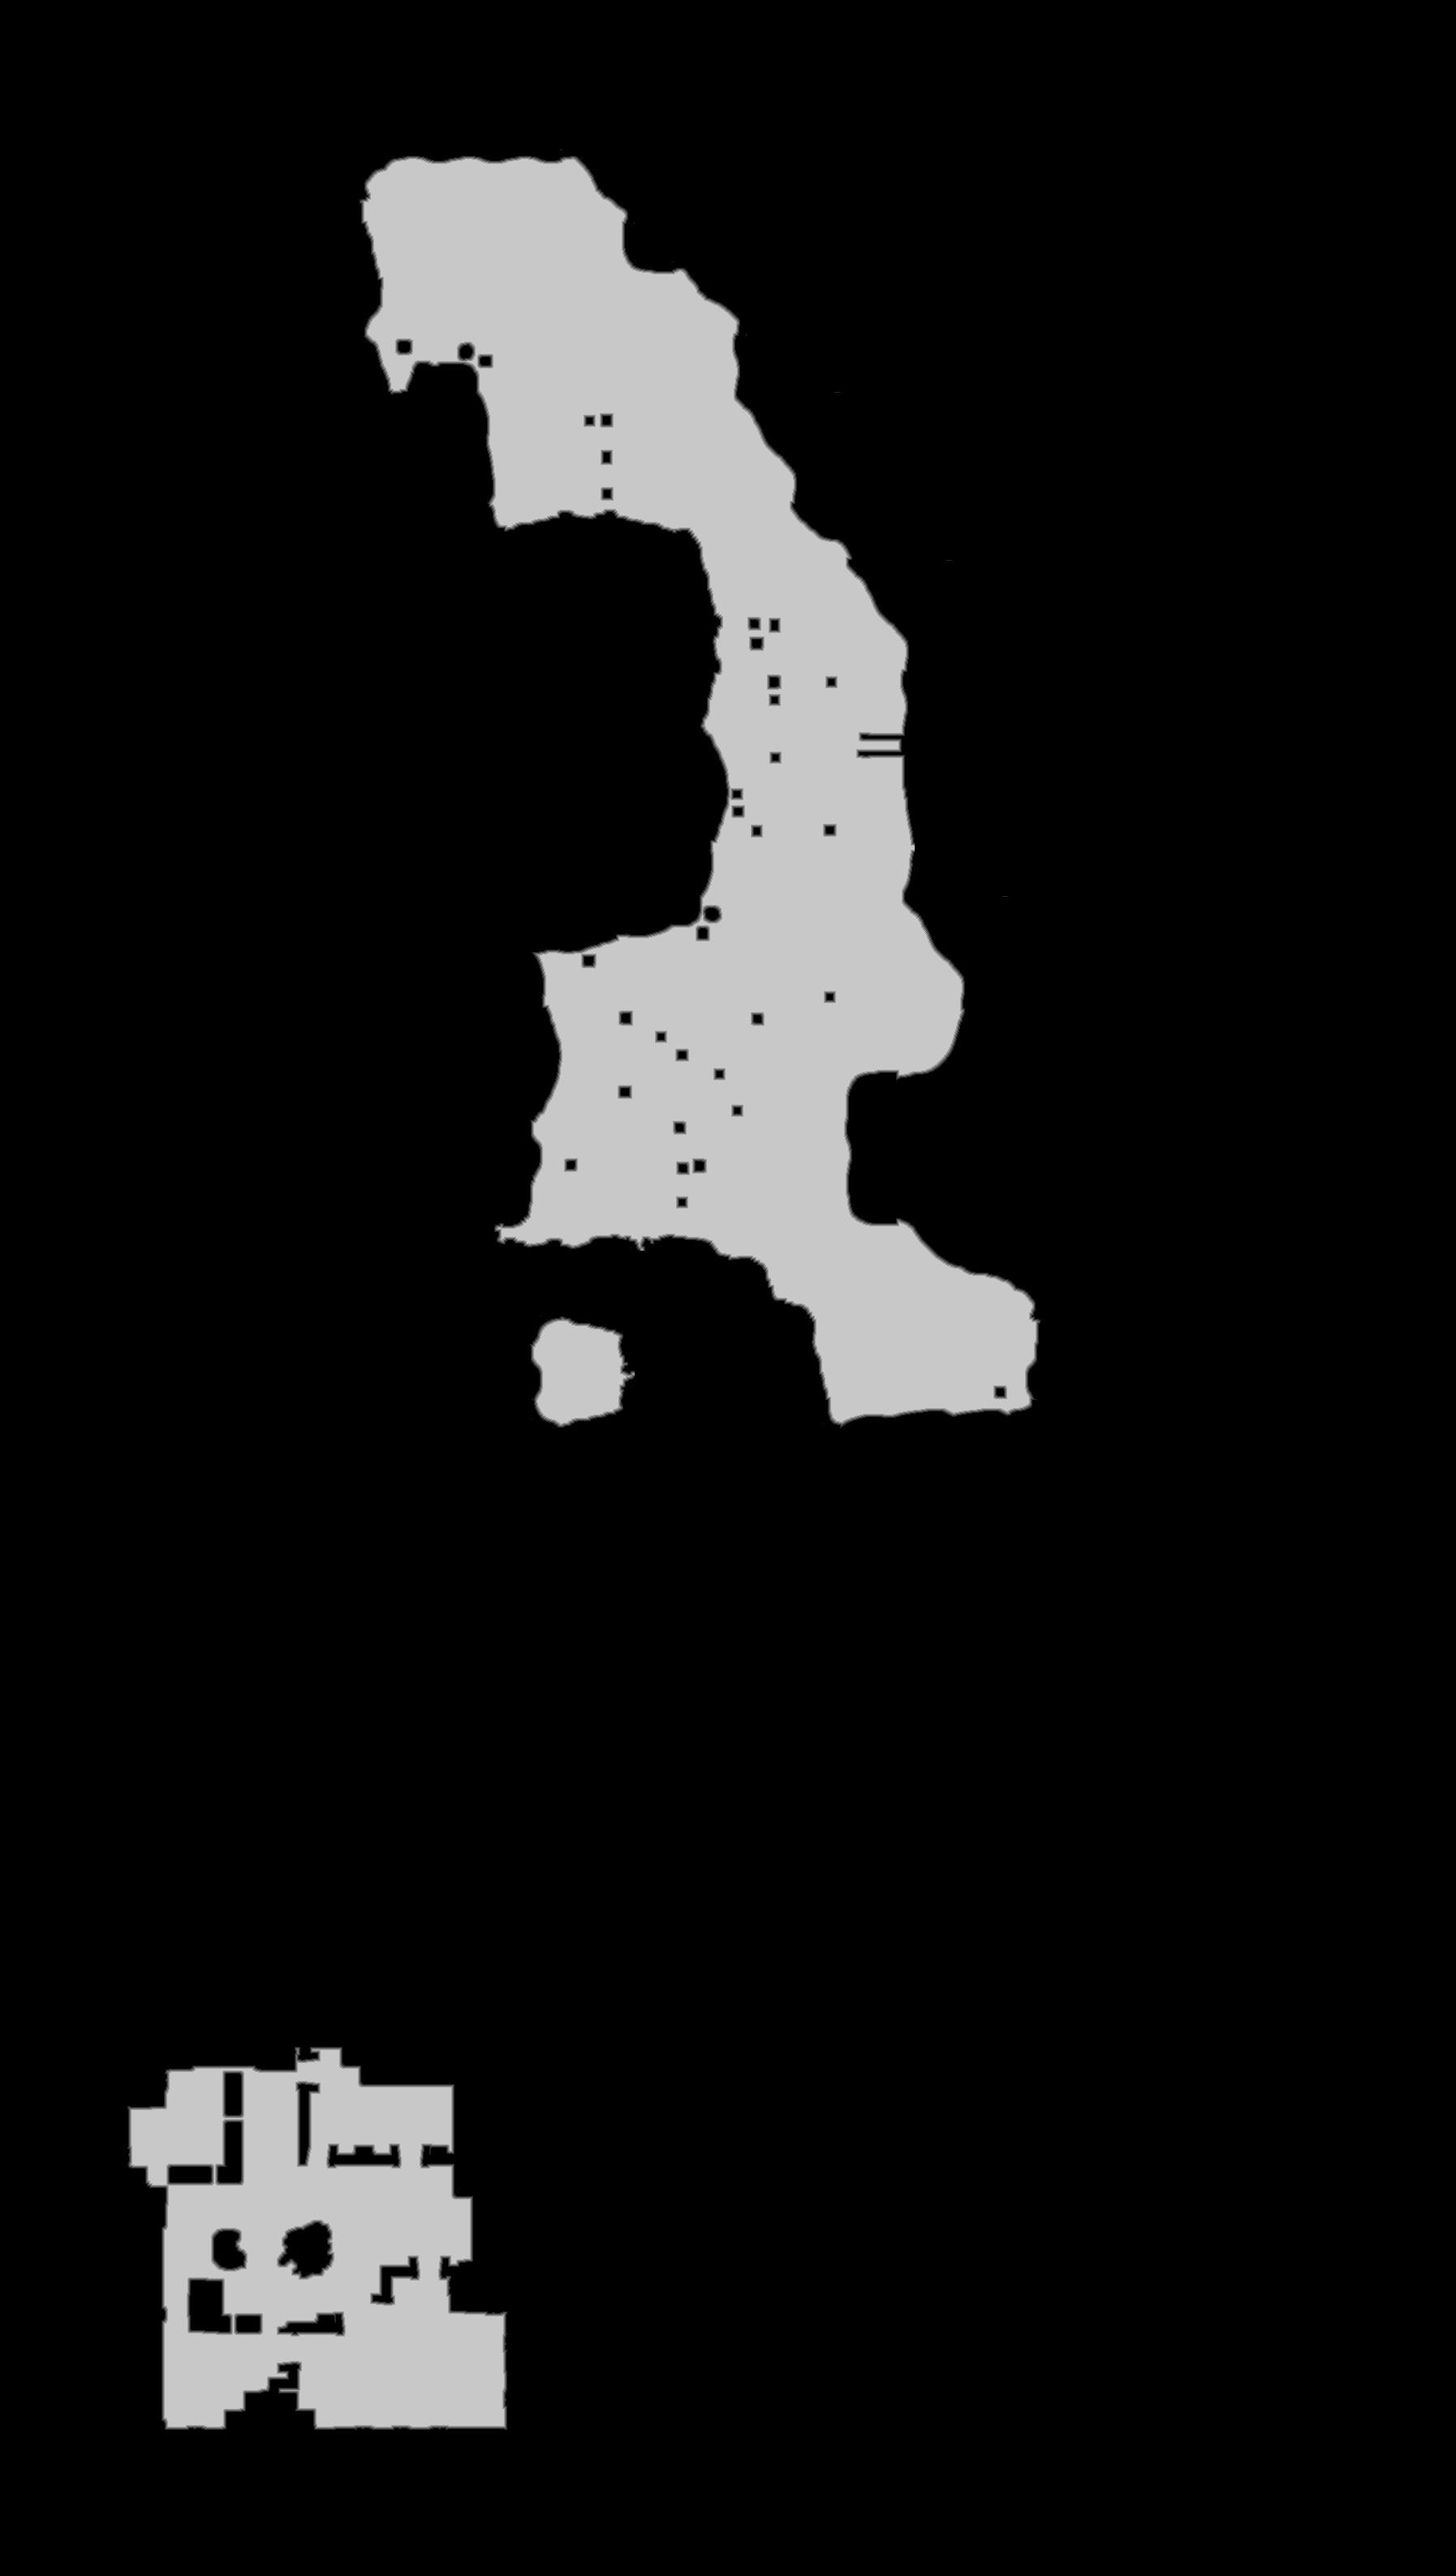

The data file committed next to this chart (first rows):
source	tdt_hull melee
truth	truth_3005b8a5bf0.tsv
width	1794
height	3174
nibble	0	5024870
nibble	1	13449
nibble	2	13669
nibble	3	13921
nibble	4	14129
nibble	5	614118
